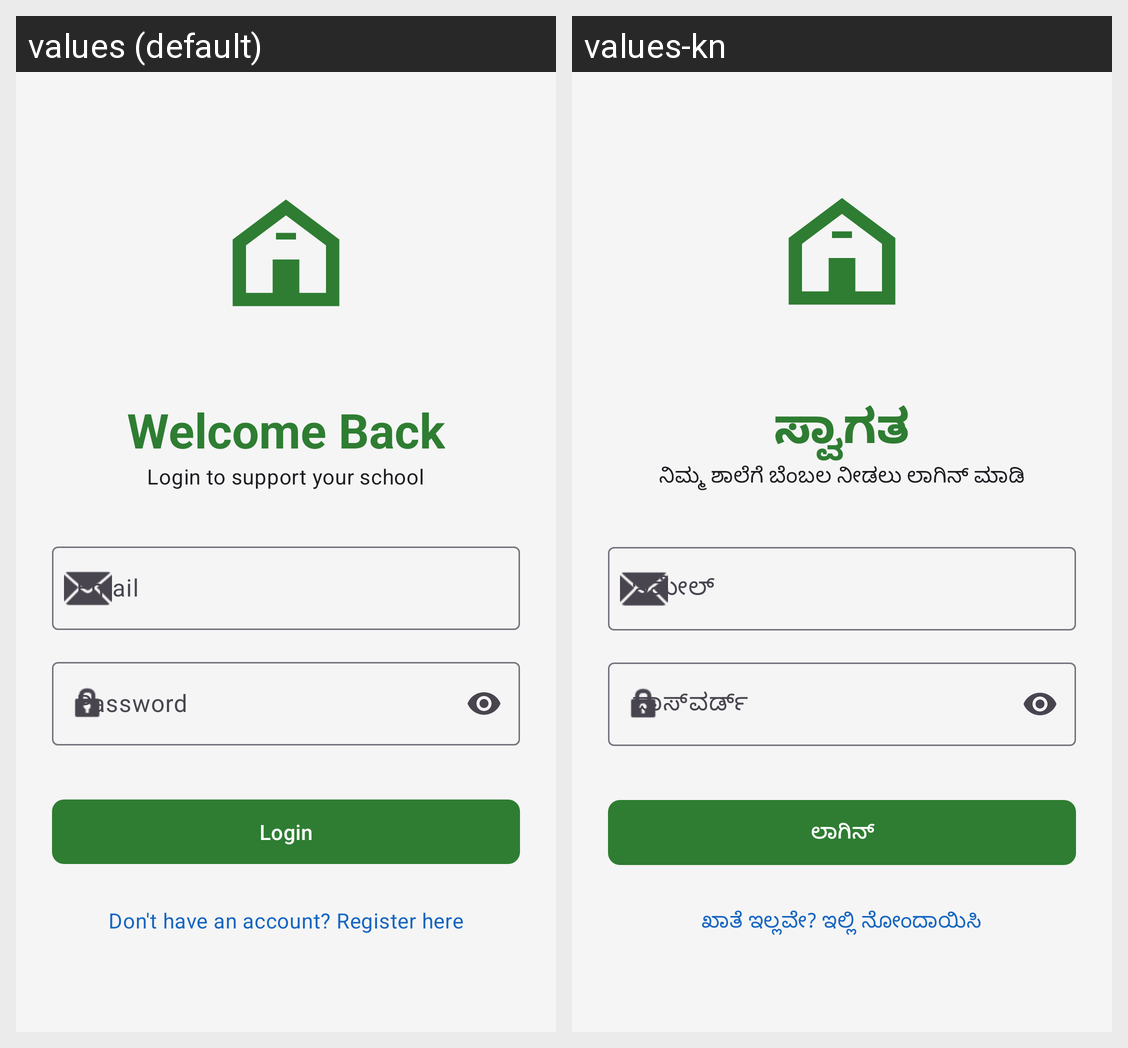

Strings drawn on this Android screen and how each of the app's shown locales translates them:
Android screen res/layout/activity_login.xml rendered under 2 locales, left to right: values (default), values-kn. Device: Nexus 5 (rendered at 1080×1920; each locale shown at half size, 540×960, under a caption strip naming it); theme Theme.ShaaleVikas.
Strings drawn on this screen, with the default value and each locale's value (text and hints the layout hard-codes, and strings that could not be matched under every locale, appear in the picture but are not listed):

welcome_back
  values: Welcome Back
  values-kn: ಸ್ವಾಗತ

login_subtitle
  values: Login to support your school
  values-kn: ನಿಮ್ಮ ಶಾಲೆಗೆ ಬೆಂಬಲ ನೀಡಲು ಲಾಗಿನ್ ಮಾಡಿ

email_hint
  values: Email
  values-kn: ಇಮೇಲ್

password_hint
  values: Password
  values-kn: ಪಾಸ್‌ವರ್ಡ್

login_button
  values: Login
  values-kn: ಲಾಗಿನ್

no_account
  values: Don't have an account? Register here
  values-kn: ಖಾತೆ ಇಲ್ಲವೇ? ಇಲ್ಲಿ ನೋಂದಾಯಿಸಿ
